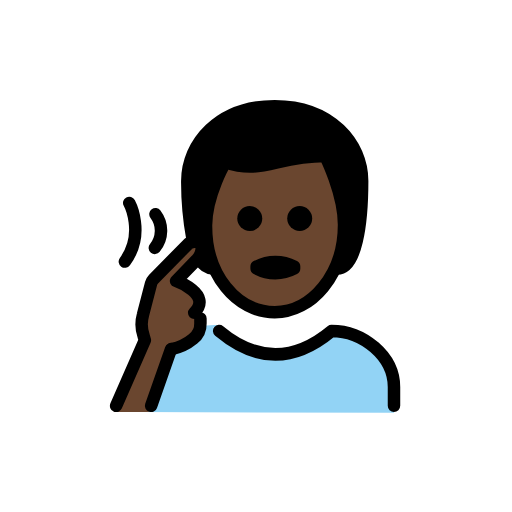
t = 0.00 s
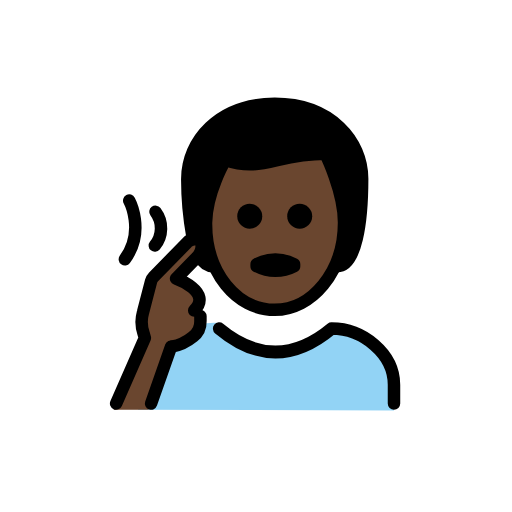
t = 0.48 s
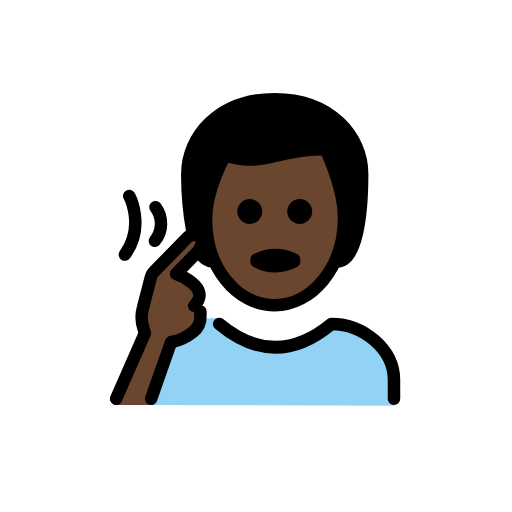
t = 1.43 s
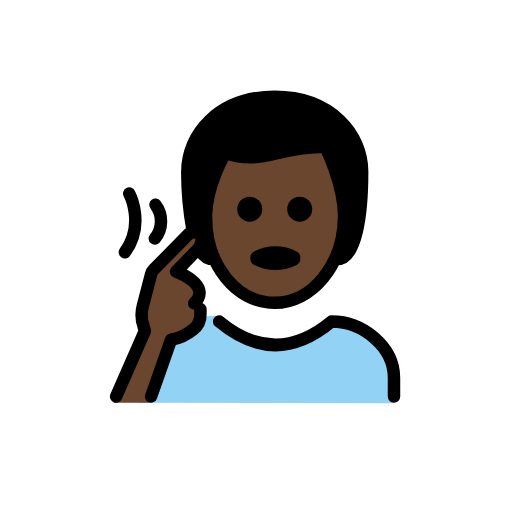
t = 1.90 s
t = 2.38 s: frame unchanged from t = 1.43 s, image omitted
t = 3.33 s: frame unchanged from t = 0.48 s, image omitted

The animated SVG that drew these frames (rendered in a browser with its animation timeline set to each time). Animation: 1 SMIL element (animateTransform=1); one cycle of 3.80 s, repeats indefinitely.

<?xml version='1.0' encoding='utf-8'?>
<svg xmlns="http://www.w3.org/2000/svg" id="emoji" viewBox="-5 -5 82 82" width="200" height="200" role="img">
  <title>OpenMoji: deaf man: dark skin tone</title><g><g id="color">
    <path fill="#92d3f5" d="M17.1,61l1-4a14.0069,14.0069,0,0,1,6.6-8.8,9.921,9.921,0,0,1,5.6-1.1c.2,0-1.3.3-1.1.4,8,4.6,12.1,4.9,17,1.9a6.3763,6.3763,0,0,1,6-.4c3.3,1.5,5.9,4.5,5.9,8.1v4" />
  </g>
  <g id="hair">
    <path fill="#000000" d="M29.1,38c-3,0-4-7-4-14,0-6,5-12,14-12s14,6,14,12c0,7-1,14-4,14" />
  </g>
  <g id="skin">
    <path fill="#6a462f" d="M18.8,61,22,50.8a8.6267,8.6267,0,0,0,3.5-1.6,3.0339,3.0339,0,0,0,1.2-2.5v-.8l-1-.9c3-3-2.9-5.1-2.9-5.1L26,36.6a2.8138,2.8138,0,0,0,.9-2.3c-.2-1.5-2.1-.5-2.1-.5l-5.6,5.7a1.6118,1.6118,0,0,0-.4.7l-1.3,5a5.643,5.643,0,0,0,.1,3.4l.2.7L13.2,61Z" />
    <path fill="#6a462f" d="M28,30.5c-.1,8,4.1,14,11,14,7.1,0,11.1-6,11.1-14,0-5-3-10-3-10-8,0-10,3-16,1A17.0923,17.0923,0,0,0,28,30.5Z" />
  </g>
  <g id="line">
    <path fill="none" stroke="#000" stroke-linecap="round" stroke-linejoin="round" stroke-width="2" d="M58.1,60V57c0-5-5-9-10-9q-9,7.5-18,0" />
    <path fill="none" stroke="#000" stroke-linecap="round" stroke-miterlimit="10" stroke-width="2" d="M19.9,29.3a4.3585,4.3585,0,0,1-.1,5.4" />
    <path fill="none" stroke="#000" stroke-linecap="round" stroke-miterlimit="10" stroke-width="2" d="M15.7,27.5s2.6,4.9-.7,9.4" />
    <g>
      <path fill="none" stroke="#000" stroke-linecap="round" stroke-linejoin="round" stroke-width="2" d="M26.1,45.1c3-3-2.9-5.1-2.9-5.1l3.2-3.3a2.8138,2.8138,0,0,0,.9-2.3c-.1-1.4-2.1-.4-2.1-.4l-5.6,5.7a1.6118,1.6118,0,0,0-.4.7l-1.3,5a5.643,5.643,0,0,0,.1,3.4l.2.7L13.6,60" />
      <path fill="none" stroke="#000" stroke-linecap="round" stroke-linejoin="round" stroke-width="2" d="M27.1,46v.8a3.0339,3.0339,0,0,1-1.2,2.5,7.61,7.61,0,0,1-3.4,1.6" />
      <line x1="22.4" x2="19.2" y1="50.9001" y2="60.0001" fill="none" stroke="#000" stroke-linecap="round" stroke-linejoin="round" stroke-width="2" />
    </g>
    <path fill="none" stroke="#000" stroke-linecap="round" stroke-linejoin="round" stroke-width="2" d="M25.8,33.1A49.69,49.69,0,0,1,25,24c0-6,5-12,14-12s14,6,14,12c0,7-1,14-4,14" />
    <path fill="none" stroke="#000" stroke-linecap="round" stroke-linejoin="round" stroke-width="2" d="M29.1,38c-.9,0-1.5-.4-2.1-1.5" />
    <path fill="none" stroke="#000" stroke-linejoin="round" stroke-width="2" d="M28,31c-.1,8,4.9,14,11,14,5.9,0,11.1-6,11.1-14,0-5-3-11-3-11-8,0-10,3-16,1C31.1,21,28.1,26,28,31Z" />
    <path fill="none" stroke="#000" stroke-linecap="round" stroke-linejoin="round" stroke-width="2" d="M36.1,37.7a6.375,6.375,0,0,1,6,0V38a6.375,6.375,0,0,1-6,0Z" />
    <path d="M37,30a2,2,0,1,1-2-2,2.0059,2.0059,0,0,1,2,2" />
    <path d="M45,30a2,2,0,1,1-2-2,2.0059,2.0059,0,0,1,2,2" />
  </g>
<animateTransform attributeName="transform" type="translate" values="0 0;0 -1.5;0 0" dur="3.8s" repeatCount="indefinite" /></g></svg>
